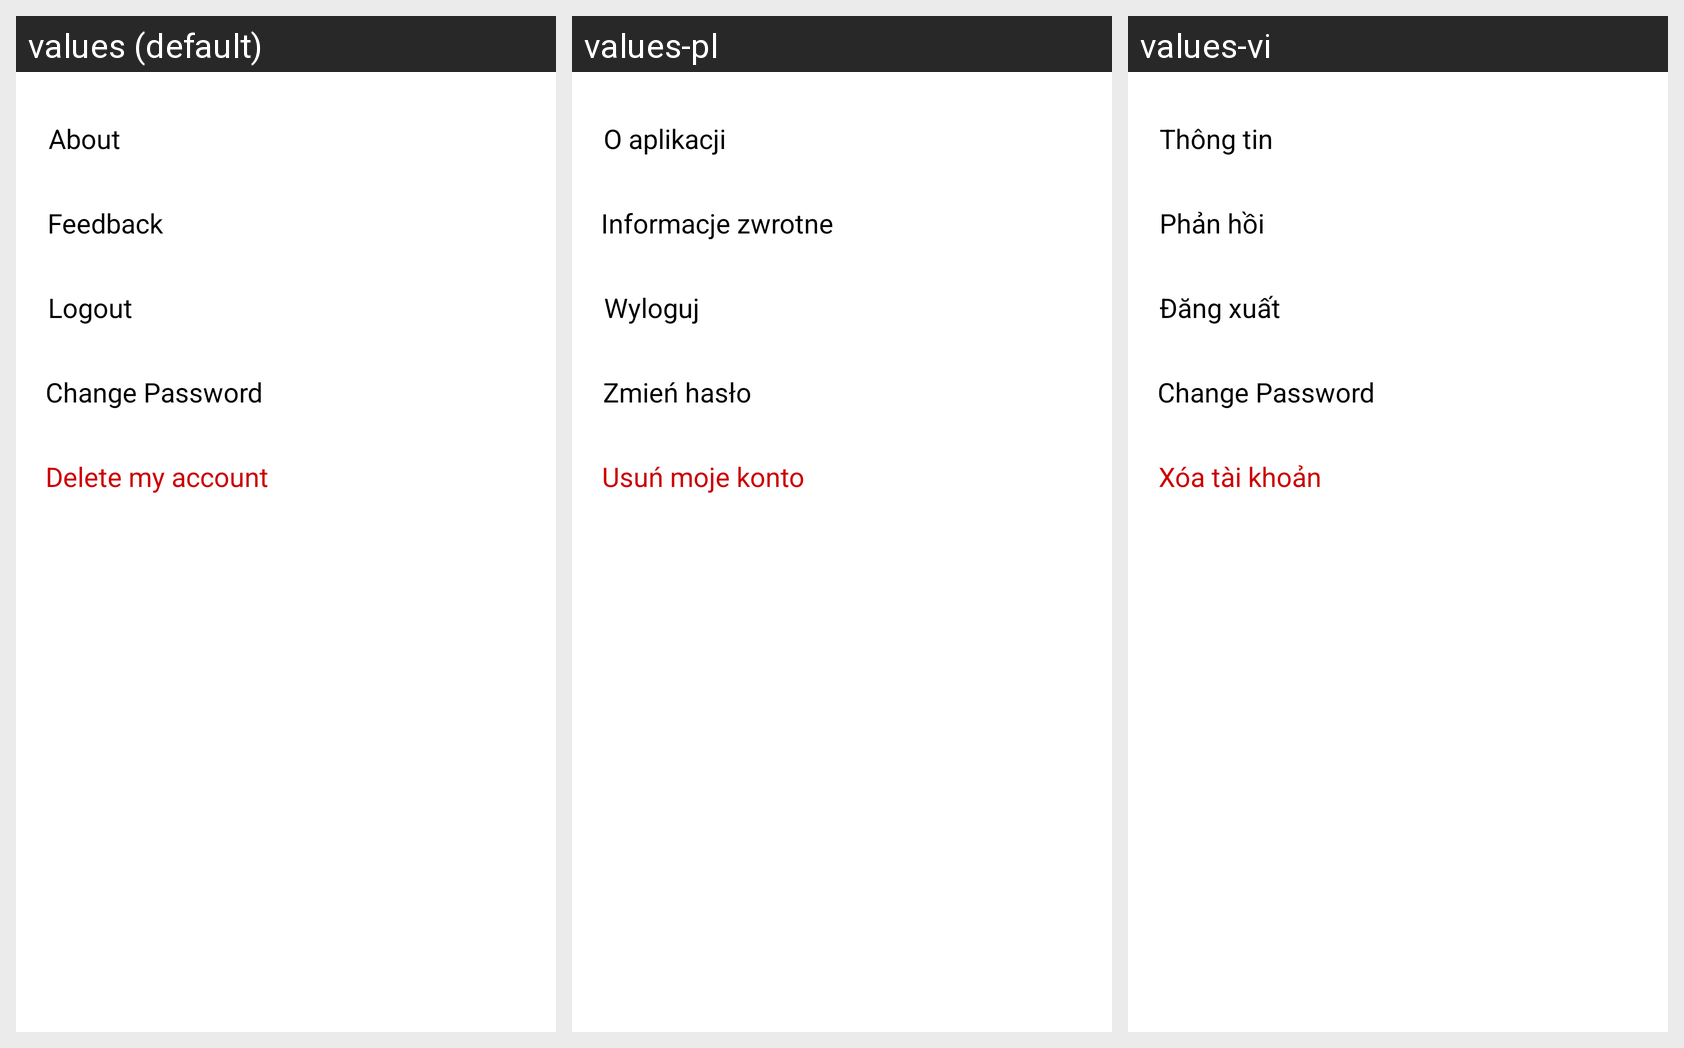

The Android screen above is rendered under several locales of the same app. Produce the string resources it draws, with the default and per-locale values.
Android screen res/layout/activity_settings.xml rendered under 3 locales, left to right: values (default), values-pl, values-vi. Device: Nexus 5 (rendered at 1080×1920; each locale shown at half size, 540×960, under a caption strip naming it); theme AppTheme.
Strings drawn on this screen, with the default value and each locale's value (text and hints the layout hard-codes, and strings that could not be matched under every locale, appear in the picture but are not listed):

popup_menu_about
  values: About
  values-pl: O aplikacji
  values-vi: Thông tin

popup_menu_feedback
  values: Feedback
  values-pl: Informacje zwrotne
  values-vi: Phản hồi

popup_menu_logout
  values: Logout
  values-pl: Wyloguj
  values-vi: Đăng xuất

change_password
  values: Change Password
  values-pl: Zmień hasło
  values-vi: Change Password  [not translated; the default value is used]

popup_menu_delete_account
  values: Delete my account
  values-pl: Usuń moje konto
  values-vi: Xóa tài khoản
